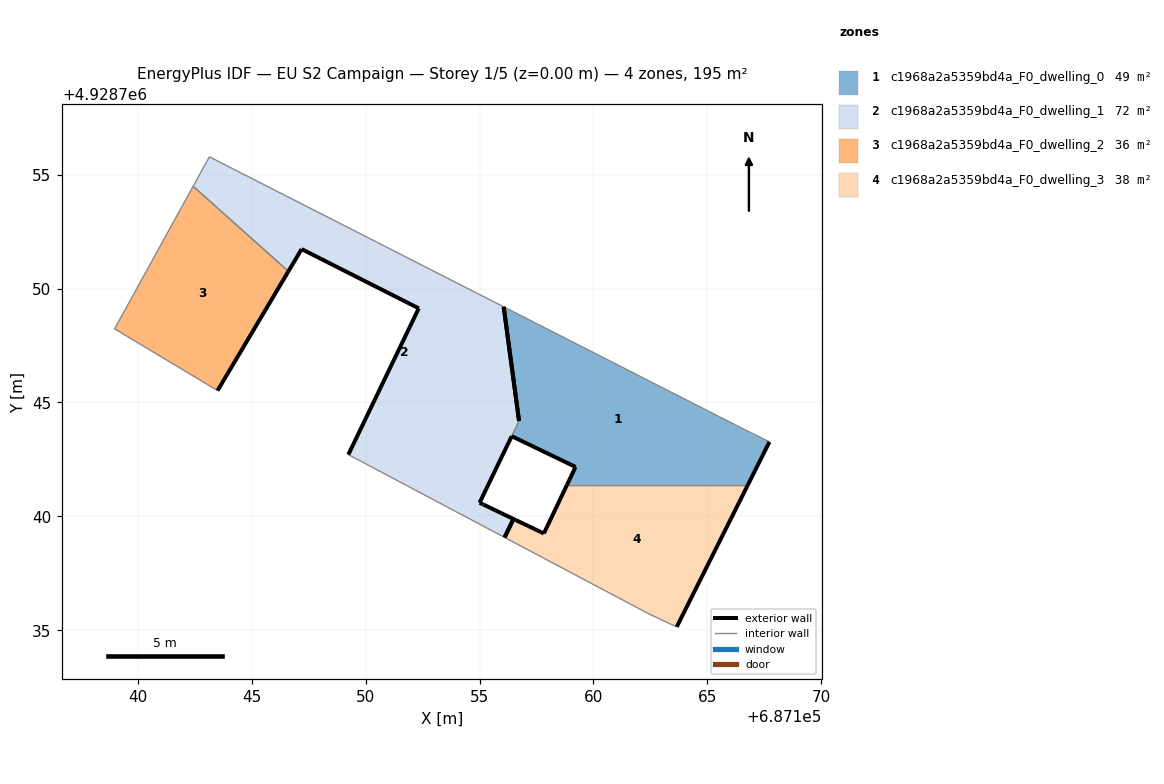
=== STOREY PLAN SPEC (per zone: floor XY polygon, exterior-wall plan segments, windows/doors) ===
zone 1: c1968a2a5359bd4a_F0_dwelling_0  (48.9 m²)
  floor: (687166.78, 4928741.39) (687167.72, 4928743.27) (687166.53, 4928743.86) (687156.06, 4928749.20) (687156.73, 4928744.19) (687156.41, 4928743.52) (687159.21, 4928742.17) (687158.84, 4928741.39)
  exterior wall: (687167.72, 4928743.27) – (687166.78, 4928741.39)  [2.1 m]
  exterior wall: (687158.84, 4928741.39) – (687159.21, 4928742.17)  [0.9 m]
  exterior wall: (687159.21, 4928742.17) – (687156.41, 4928743.52)  [3.1 m]
  exterior wall: (687156.73, 4928744.19) – (687156.06, 4928749.20)  [5.1 m]
  interior walls: 4
zone 2: c1968a2a5359bd4a_F0_dwelling_1  (72.3 m²)
  floor: (687156.10, 4928739.08) (687156.49, 4928739.89) (687155.95, 4928740.15) (687155.18, 4928740.52) (687155.14, 4928740.54) (687155.00, 4928740.60) (687156.41, 4928743.52) (687156.41, 4928743.52) (687156.73, 4928744.19) (687156.73, 4928744.19) (687156.06, 4928749.20) (687143.14, 4928755.78) (687142.43, 4928754.49) (687146.61, 4928750.76) (687147.19, 4928751.73) (687152.33, 4928749.13) (687149.24, 4928742.71) (687149.31, 4928742.68) (687149.37, 4928742.65) (687149.58, 4928742.53) (687149.78, 4928742.43) (687149.85, 4928742.39) (687149.92, 4928742.35) (687150.11, 4928742.25)
  exterior wall: (687149.24, 4928742.71) – (687152.33, 4928749.13)  [7.1 m]
  exterior wall: (687152.33, 4928749.13) – (687147.19, 4928751.73)  [5.8 m]
  exterior wall: (687147.19, 4928751.73) – (687146.61, 4928750.76)  [1.1 m]
  exterior wall: (687156.06, 4928749.20) – (687156.73, 4928744.19)  [5.1 m]
  exterior wall: (687156.73, 4928744.19) – (687156.73, 4928744.19)  [0.0 m]
  exterior wall: (687156.41, 4928743.52) – (687156.41, 4928743.52)  [0.0 m]
  exterior wall: (687156.41, 4928743.52) – (687155.00, 4928740.60)  [3.2 m]
  exterior wall: (687155.00, 4928740.60) – (687155.14, 4928740.54)  [0.2 m]
  exterior wall: (687155.14, 4928740.54) – (687155.18, 4928740.52)  [0.0 m]
  exterior wall: (687155.18, 4928740.52) – (687155.95, 4928740.15)  [0.9 m]
  exterior wall: (687155.95, 4928740.15) – (687156.49, 4928739.89)  [0.6 m]
  exterior wall: (687156.49, 4928739.89) – (687156.10, 4928739.08)  [0.9 m]
  interior walls: 12
zone 3: c1968a2a5359bd4a_F0_dwelling_2  (35.6 m²)
  floor: (687143.50, 4928745.52) (687146.61, 4928750.76) (687142.43, 4928754.49) (687138.98, 4928748.23)
  exterior wall: (687146.61, 4928750.76) – (687143.50, 4928745.52)  [6.1 m]
  interior walls: 3
zone 4: c1968a2a5359bd4a_F0_dwelling_3  (38.0 m²)
  floor: (687163.65, 4928735.15) (687166.78, 4928741.39) (687158.84, 4928741.39) (687157.82, 4928739.25) (687157.69, 4928739.32) (687157.42, 4928739.45) (687157.15, 4928739.58) (687156.60, 4928739.83) (687156.49, 4928739.89) (687156.10, 4928739.08) (687162.43, 4928735.72)
  exterior wall: (687156.60, 4928739.83) – (687157.15, 4928739.58)  [0.6 m]
  exterior wall: (687157.15, 4928739.58) – (687157.42, 4928739.45)  [0.3 m]
  exterior wall: (687157.42, 4928739.45) – (687157.69, 4928739.32)  [0.3 m]
  exterior wall: (687157.69, 4928739.32) – (687157.82, 4928739.25)  [0.1 m]
  exterior wall: (687157.82, 4928739.25) – (687158.84, 4928741.39)  [2.4 m]
  exterior wall: (687166.78, 4928741.39) – (687163.65, 4928735.15)  [7.0 m]
  exterior wall: (687156.49, 4928739.89) – (687156.60, 4928739.83)  [0.1 m]
  exterior wall: (687156.10, 4928739.08) – (687156.49, 4928739.89)  [0.9 m]
  interior walls: 3

=== DERIVED (storey summary) ===
Building: EU S2 Campaign
Storey: 1 of 5  (floor level z = 0.00 m)
Storey gross floor area: 194.7 m²
Zones on this storey: 4
  - c1968a2a5359bd4a_F0_dwelling_0: floor 48.9 m²; exterior wall 11.1 m (33.4 m²); WWR 0.0%
  - c1968a2a5359bd4a_F0_dwelling_1: floor 72.3 m²; exterior wall 24.9 m (74.6 m²); WWR 0.0%
  - c1968a2a5359bd4a_F0_dwelling_2: floor 35.6 m²; exterior wall 6.1 m (18.3 m²); WWR 0.0%
  - c1968a2a5359bd4a_F0_dwelling_3: floor 38.0 m²; exterior wall 11.7 m (35.1 m²); WWR 0.0%
Zone adjacency (shared interzone walls):
  - c1968a2a5359bd4a_F0_dwelling_0 ↔ c1968a2a5359bd4a_F0_dwelling_1
  - c1968a2a5359bd4a_F0_dwelling_0 ↔ c1968a2a5359bd4a_F0_dwelling_3
  - c1968a2a5359bd4a_F0_dwelling_1 ↔ c1968a2a5359bd4a_F0_dwelling_2